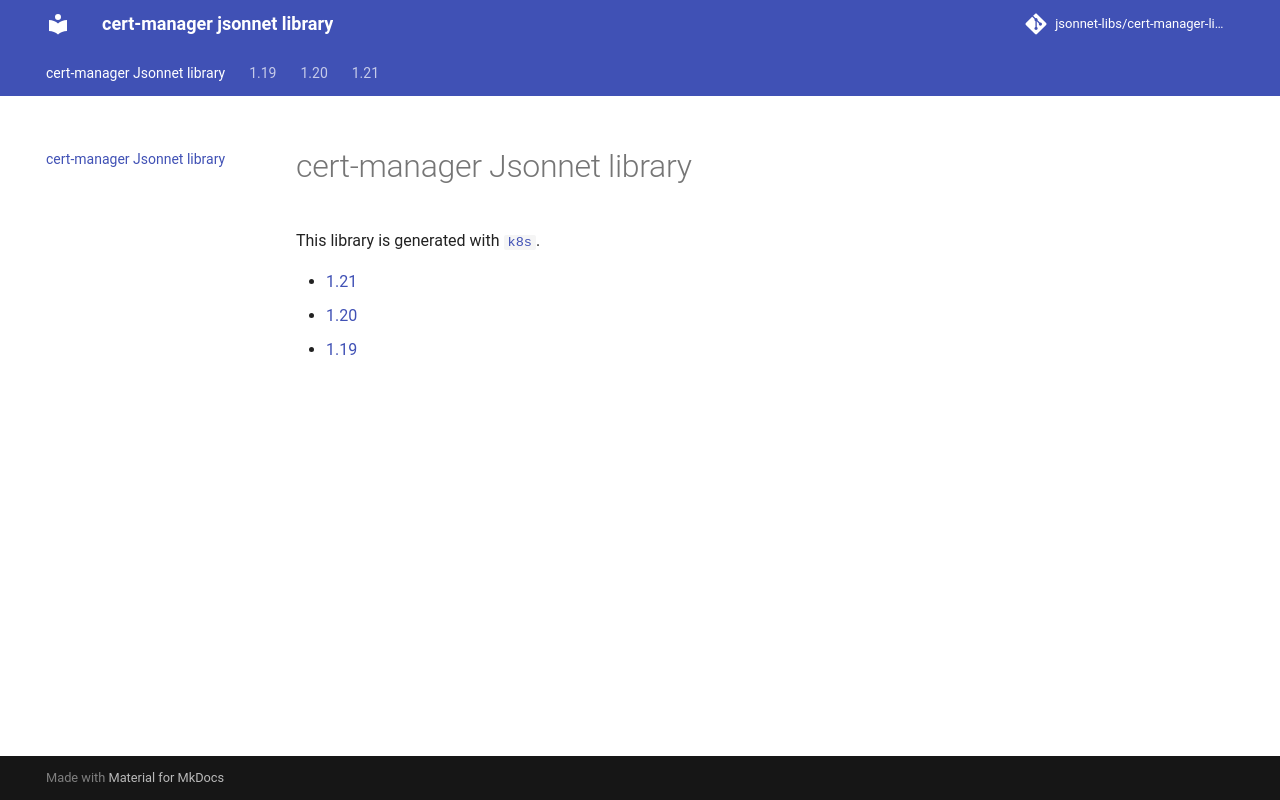

repository: jsonnet-libs/cert-manager-libsonnet · page: index.html · generator: mkdocs

# cert-manager Jsonnet library

This library is generated with [`k8s`](https://github.com/jsonnet-libs/k8s).

[Docs](https://jsonnet-libs.github.io/cert-manager-libsonnet)
